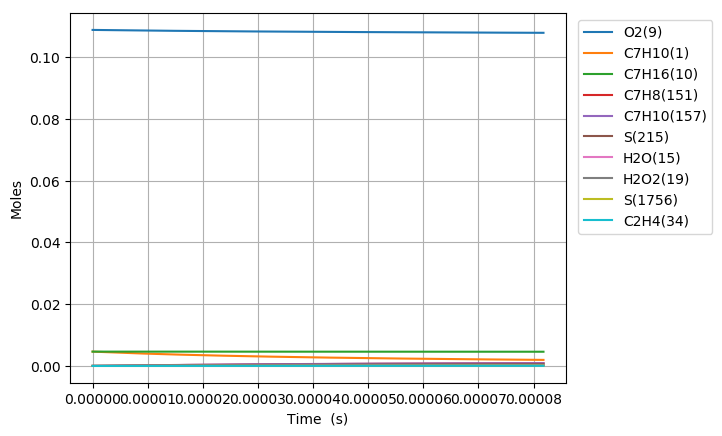

The file beside this chart, header and first rows:
Time (s), Volume (m^3), H(11), O(12), OH(13), H2(14), H2O(15), Ar(16), He(17), HO2(18), H2O2(19), N2, Ne, C7H10(1), CO(2), CO2(3), CH4(4), C2H2(5), C4H4(6), C5H6(7), C5H5(8), O2(9), C7H16(10), C7H10(60)
0.0, 0.003493, 0.0, 0.0, 0.0, 0.0, 0.0, 0.0, 0.0, 0.0, 0.0, 0.8803, 0.0, 0.00463, 0.0, 0.0, 0.0, 0.0, 0.0, 0.0, 0.0, 0.1088, 0.00463, 0.0
1.2326902560934206e-17, 0.003493, 2.9419493196372262e-24, 4.6353584695739365e-36, 4.6351015243510646e-36, 2.1714353564206076e-47, 8.013205626083872e-46, 0.0, 0.0, 1.3420744372365097e-23, 6.1790714285389394e-38, 0.8803, 0.0, 0.00463, 6.4648187663754479e-110, 6.884847537752127e-133, 0.0, 1.4000424259838586e-72, 0.0, 0.0, 0.0, 0.1088, 0.00463, 1.539050601817816e-16
3.451532717061578e-17, 0.003493, 8.237458143320875e-24, 2.7996743728516491e-35, 2.7996013475839399e-35, 3.2814729278729035e-46, 9.5132778071789565e-45, 0.0, 0.0, 3.7579769620006647e-23, 3.7322991076314056e-37, 0.8803, 0.0, 0.00463, 1.5909118854815765e-107, 3.0565812291461837e-130, 0.0, 5.7626465997846173e-71, 0.0, 0.0, 0.0, 0.1088, 0.00463, 4.3093416850670368e-16
7.889217638997892e-17, 0.003493, 1.8828475984034713e-23, 1.3479053177500481e-34, 1.3478875776105499e-34, 3.5300584504509479e-45, 9.3401928303348587e-44, 0.0, 0.0, 8.590456162387738e-23, 1.7970839103291333e-36, 0.8803, 0.0, 0.00463, 5.0116246927685922e-105, 1.9244620130440975e-127, 0.0, 2.2749666643307144e-69, 0.0, 0.0, 0.0, 0.1088, 0.00463, 9.8499238514740854e-16
1.676458748287052e-16, 0.003493, 4.001051243884823e-23, 5.8866263777231939e-34, 5.886579786973433e-34, 3.244731255758284e-44, 8.2612955724372095e-43, 0.0, 0.0, 1.8258111165884333e-22, 7.8495900446843569e-36, 0.8803, 0.0, 0.00463, 1.4311779304039164e-102, 1.0993222992213283e-124, 0.0, 8.1017487899260732e-68, 0.0, 0.0, 0.0, 0.1088, 0.00463, 2.0931088183922621e-15
3.4515327170615773e-16, 0.003493, 8.2374588442016608e-23, 2.4575486477005622e-33, 2.4575321154910967e-33, 2.7759349783892107e-43, 6.9441191039492335e-42, 0.0, 0.0, 3.7604207578561907e-22, 3.2780960530418838e-35, 0.8803, 0.0, 0.00463, 3.8612099546410709e-100, 5.9323861724137902e-122, 0.0, 2.7283465144005172e-66, 0.0, 0.0, 0.0, 0.1088, 0.00463, 4.3093416847357415e-15
7.001680654610628e-16, 0.003493, 1.6710275282250579e-22, 1.0039917285771698e-32, 1.0039835031943543e-32, 2.2951954804573707e-42, 5.6932158236583025e-41, 0.0, 0.0, 7.6339545988875231e-22, 1.3400645987826368e-34, 0.8803, 0.0, 0.00463, 1.0101867886481842e-97, 3.1042942976824939e-119, 0.0, 8.9155848227130061e-65, 0.0, 0.0, 0.0, 0.1088, 0.00463, 8.7418074168377947e-15
1.410197652970873e-15, 0.003493, 3.3655913108000367e-22, 4.0583276445818311e-32, 4.0582846152262329e-32, 1.8664131837763103e-41, 4.6105371905633456e-40, 0.0, 0.0, 1.5398280486703852e-21, 5.4236709778639741e-34, 0.8803, 0.0, 0.00463, 2.5914854106720189e-95, 1.5927825163637541e-116, 0.0, 2.8576326438832287e-63, 0.0, 0.0, 0.0, 0.1088, 0.00463, 1.7606738878702271e-14
2.8302568279904937e-15, 0.003493, 6.7547208558040262e-22, 1.6318636557716139e-31, 1.6318545154339543e-31, 1.5053274665611631e-40, 3.7110357012677045e-39, 0.0, 0.0, 3.0995964865680022e-21, 2.1863958026865903e-33, 0.8803, 0.0, 0.00463, 6.5281640249255552e-93, 8.0249871374590147e-114, 0.0, 8.9950185309318672e-62, 0.0, 0.0, 0.0, 0.1088, 0.00463, 3.5336601793072732e-14
5.6703751780297344e-15, 0.003493, 1.3532987865175009e-21, 6.5447309308567076e-31, 6.5450416114220931e-31, 1.2091572434400099e-39, 2.9781089269296921e-38, 0.0, 0.0, 6.2467462290813456e-21, 8.8130343331322777e-33, 0.8803, 0.0, 0.00463, 1.6039991188978528e-90, 3.9437484251820308e-111, 0.0, 2.7614876842971594e-60, 0.0, 0.0, 0.0, 0.1088, 0.00463, 7.0796327584379611e-14
1.1350611878108217e-14, 0.003493, 2.708955356094543e-21, 2.6214892698139593e-30, 2.6223477226466408e-30, 9.6928345505620503e-39, 2.3868654687453498e-37, 0.0, 0.0, 1.2651495786207255e-20, 3.565545393839433e-32, 0.8803, 0.0, 0.00463, 3.7836966202374208e-88, 1.8607506874482606e-108, 0.0, 8.137605127328316e-59, 0.0, 0.0, 0.0, 0.1088, 0.00463, 1.4171577901725736e-13
2.271108527826518e-14, 0.003493, 5.4202811657224194e-21, 1.0494256655335905e-29, 1.051085122996723e-29, 7.7620376786167464e-38, 1.9133494221698084e-36, 0.0, 0.0, 2.5902784051001792e-20, 1.4557551713458387e-31, 0.8803, 0.0, 0.00463, 8.3532405946573568e-86, 8.2171269212841613e-106, 0.0, 2.2436559906679273e-57, 0.0, 0.0, 0.0, 0.1088, 0.00463, 2.8355468128406886e-13
3.407155867842214e-14, 0.003493, 8.1316196454877484e-21, 2.2306723165481152e-29, 2.2370115271652492e-29, 2.3050031538793939e-37, 5.4775138065462485e-36, 0.0, 0.0, 3.9595850348324706e-20, 3.1361088802546145e-31, 0.8803, 0.0, 0.00463, 5.9763229039881783e-85, 6.6873403847602872e-105, 0.0, 9.6705488496501802e-57, 0.0, 0.0, 0.0, 0.1088, 0.00463, 4.253935829519365e-13
4.5432032078579106e-14, 0.003493, 1.0842970795055435e-20, 3.8059852840123186e-29, 3.8224014153826364e-29, 5.0232358810865971e-37, 1.1567633074656957e-35, 0.0, 0.0, 5.3730683579916216e-20, 5.4164196106472764e-31, 0.8803, 0.0, 0.00463, 2.5303979498530129e-84, 3.1522632129480717e-104, 0.0, 2.7417321520847363e-56, 0.0, 0.0, 0.0, 0.1088, 0.00463, 5.6723248402086039e-13
6.815297887889303e-14, 0.003493, 1.626570282840658e-20, 7.8817597655962591e-29, 7.9404166563377707e-29, 1.4583066043605532e-36, 3.1669796218134912e-35, 0.0, 0.0, 8.3037115640676299e-20, 1.1443495357372471e-30, 0.8803, 0.0, 0.00463, 1.8517275453431388e-83, 2.7323227861426306e-103, 0.0, 1.1066097629278572e-55, 0.0, 0.0, 0.0, 0.1088, 0.00463, 8.5091028475302469e-13
9.087392567920696e-14, 0.003493, 2.1688481450373924e-20, 1.3407457399887532e-28, 1.3555781047824052e-28, 3.1894001198586112e-36, 6.6424060254456324e-35, 0.0, 0.0, 1.1396799036841556e-19, 1.9833167585694123e-30, 0.8803, 0.0, 0.00463, 7.4457826446011603e-83, 1.2152272462854166e-102, 0.0, 3.034593230142769e-55, 0.0, 0.0, 0.0, 0.1088, 0.00463, 1.1345880832826605e-12
1.363158192798348e-13, 0.003493, 3.2534191661419882e-20, 2.9223883001486143e-28, 2.9922519775706157e-28, 1.061027027107488e-35, 2.1184198233513029e-34, 0.0, 0.0, 1.8116338633616354e-19, 4.5149287333432517e-30, 0.8803, 0.0, 0.00463, 1.6193539743925211e-81, 4.3992724084241723e-101, 0.0, 1.7080412954870356e-54, 0.0, 0.0, 0.0, 0.1088, 0.00463, 1.7019436731096058e-12
1.8175771288046266e-13, 0.003493, 4.3380103500547381e-20, 5.1325624357293499e-28, 5.3364688082286857e-28, 2.4684216502063456e-35, 4.8704630964933394e-34, 0.0, 0.0, 2.5538915256861958e-19, 8.2507573267279162e-30, 0.8803, 0.0, 0.00463, 9.6132212254831292e-81, 3.0985621808262659e-100, 0.0, 5.4657201341893372e-54, 0.0, 0.0, 0.0, 0.1088, 0.00463, 2.2692992534028821e-12
2.271996064810905e-13, 0.003493, 5.4226217644891216e-20, 7.9740239006255749e-28, 8.4429615655033022e-28, 4.7500788976325938e-35, 9.3749899298987552e-34, 0.0, 0.0, 3.366689199859919e-19, 1.3309108836477185e-29, 0.8803, 0.0, 0.00463, 3.7685120511365022e-80, 1.3848001994590856e-99, 0.0, 1.3392654853138615e-53, 0.0, 0.0, 0.0, 0.1088, 0.00463, 2.8366548241295596e-12
3.180833936823462e-13, 0.003493, 7.5919053672135319e-20, 1.5556948049927776e-27, 1.7356016847143725e-27, 1.3084545625348012e-34, 2.6542022510242537e-33, 0.0, 0.0, 5.2041921865340118e-19, 2.8033422365208553e-29, 0.8803, 0.0, 0.00463, 5.0751613532183627e-79, 2.8397910546751444e-98, 0.0, 5.7023841074918332e-53, 0.0, 0.0, 0.0, 0.1088, 0.00463, 3.9713659368392361e-12
3.9987880216347637e-13, 0.003493, 9.5443298830002797e-20, 2.455004124907602e-27, 2.8866438461777512e-27, 2.5762986576887599e-34, 5.3920387884083216e-33, 0.0, 0.0, 7.0994888238453627e-19, 4.7025452503678739e-29, 0.8803, 0.0, 0.00463, 2.1342745621946734e-78, 1.3652568878036711e-97, 0.0, 1.4395469870386369e-52, 0.0, 0.0, 0.0, 0.1088, 0.00463, 4.992605905510622e-12
4.816742106446065e-13, 0.003493, 1.1496820023369811e-19, 3.5601646984845995e-27, 4.4426295458597339e-27, 4.4718808110505167e-34, 9.7288503051338553e-33, 0.0, 0.0, 9.2236066634157034e-19, 7.2218144872454673e-29, 0.8803, 0.0, 0.00463, 7.1714274527803205e-78, 5.2648295432414027e-97, 0.0, 3.0575601374196172e-52, 0.0, 0.0, 0.0, 0.1088, 0.00463, 6.0138458431348839e-12
5.634696191257367e-13, 0.003493, 1.3449375780193215e-19, 4.8715259215355438e-27, 6.4819842424389211e-27, 7.1159780966419152e-34, 1.6159769030673044e-32, 0.0, 0.0, 1.1576516685671973e-18, 1.0428318247181739e-28, 0.8803, 0.0, 0.00463, 1.9674554345639454e-77, 1.6147961445156641e-96, 0.0, 5.7461872017035461e-52, 0.0, 0.0, 0.0, 0.1088, 0.00463, 7.0350857497109578e-12
6.452650276068669e-13, 0.003493, 1.5401997143908697e-19, 6.3894474923415195e-27, 9.099263867982487e-27, 1.0634411080294599e-33, 2.5296872743476148e-32, 0.0, 0.0, 1.4158184341224419e-18, 1.4392090930385107e-28, 0.8803, 0.0, 0.00463, 4.7099608171868539e-77, 4.2588574267821769e-96, 0.0, 9.9021489564000295e-52, 0.0, 0.0, 0.0, 0.1088, 0.00463, 8.0563256252383736e-12
8.088558445691272e-13, 0.003493, 1.9307436655923781e-19, 1.0046251521625613e-26, 1.6473743405967563e-26, 2.0745560976309066e-33, 5.4496632283998818e-32, 0.0, 0.0, 2.0007659738100258e-18, 2.4843021230673263e-28, 0.8803, 0.0, 0.00463, 2.0277267937238347e-76, 2.1756302010403777e-95, 0.0, 2.4368958303908518e-51, 0.0, 0.0, 0.0, 0.1088, 0.00463, 1.0098805283147043e-11
9.724466615313875e-13, 0.003493, 2.3213138480677441e-19, 1.4533427500735247e-26, 2.7538394148461323e-26, 3.5810401642299867e-33, 1.0434638249451375e-31, 0.0, 0.0, 2.6771740136580252e-18, 3.9135278778992918e-28, 0.8803, 0.0, 0.00463, 6.514837562390863e-76, 7.9043367691685986e-95, 0.0, 5.0709318638433096e-51, 0.0, 0.0, 0.0, 0.1088, 0.00463, 1.2141284816860324e-11
1e-12, 0.003493, 2.3870995369364926e-19, 1.5371116154042857e-26, 2.9851996392976633e-26, 3.8910629609000567e-33, 1.1546771172849786e-31, 0.0, 0.0, 2.8000977097468221e-18, 4.1962641162379468e-28, 0.8803, 0.0, 0.00463, 7.8223614500195278e-76, 9.701362409007851e-95, 0.0, 5.6705371069841035e-51, 0.0, 0.0, 0.0, 0.1088, 0.00463, 1.2485296350963841e-11
1.1360374784936478e-12, 0.003493, 2.7119102538072344e-19, 1.9853979494147142e-26, 4.3514962106028492e-26, 5.6889719432984177e-33, 1.8459389694431727e-31, 0.0, 0.0, 3.4450119412241719e-18, 5.7861644832455723e-28, 0.8803, 0.0, 0.00463, 1.7636081358403582e-75, 2.3807253979564453e-94, 0.0, 9.4424264239745027e-51, 0.0, 0.0, 0.0, 0.1088, 0.00463, 1.4183764226378083e-11
1.2996282954559082e-12, 0.003493, 3.1025328753417342e-19, 2.6010852860419926e-26, 6.5839958957774539e-26, 8.5025251993203916e-33, 3.0819125774151937e-31, 0.0, 0.0, 4.3042501520080908e-18, 8.1605549414105844e-28, 0.8803, 0.0, 0.00463, 4.2584664523628581e-75, 6.3523332520368566e-94, 0.0, 1.6219392035212453e-50, 0.0, 0.0, 0.0, 0.1088, 0.00463, 1.6226243511700562e-11
1.4632191124181685e-12, 0.003493, 3.4931817058449863e-19, 3.3006906602733995e-26, 9.6128796611293215e-26, 1.2122912955512072e-32, 4.9167102485265587e-31, 0.0, 0.0, 5.2548605281647291e-18, 1.1093513286721435e-27, 0.8803, 0.0, 0.00463, 9.4217235533831223e-75, 1.5455974811051083e-93, 0.0, 2.6176932553444333e-50, 0.0, 0.0, 0.0, 0.1088, 0.00463, 1.8268722672828084e-11
1.6268099293804288e-12, 0.003493, 3.8838567389881276e-19, 4.0844961420740286e-26, 1.3616274045241457e-25, 1.6650032057523677e-32, 7.5577309492036773e-31, 0.0, 0.0, 6.2968160180945935e-18, 1.4641236545177668e-27, 0.8803, 0.0, 0.00463, 1.9491884300795475e-74, 3.5147280388489203e-93, 0.0, 4.0197037644951961e-50, 0.0, 0.0, 0.0, 0.1088, 0.00463, 2.0311201709760807e-11
1.7904007463426891e-12, 0.003493, 4.2745579686960607e-19, 4.9527851900350174e-26, 1.8786077142035938e-25, 2.2184298160727684e-32, 1.125107798093034e-30, 0.0, 0.0, 7.4300899339588689e-18, 1.8860303568603651e-27, 0.8803, 0.0, 0.00463, 3.7847902421969621e-74, 7.4528057729255042e-93, 0.0, 5.9253278295797458e-50, 0.0, 0.0, 0.0, 0.1088, 0.00463, 2.235368062249879e-11
1.9539915633049493e-12, 0.003493, 4.6652853890619858e-19, 5.9058444373975304e-26, 2.5327973608117072e-25, 2.8827300660604867e-32, 1.6284637051250537e-30, 0.0, 0.0, 8.6546556674283085e-18, 2.3808037856350652e-27, 0.8803, 0.0, 0.00463, 6.9453328470268877e-74, 1.483912286675019e-92, 0.0, 8.4413392917225393e-50, 0.0, 0.0, 0.0, 0.1088, 0.00463, 2.4396159411042054e-11
2.28117319722947e-12, 0.003493, 5.4468187798317262e-19, 8.0674142903224829e-26, 4.3428931468700077e-25, 4.584426656031978e-32, 3.1794521739949476e-30, 0.0, 0.0, 1.1377559023541459e-17, 3.6118479442562727e-27, 0.8803, 0.0, 0.00463, 2.0587011086755624e-73, 5.1625329675843486e-92, 0.0, 1.5788342046546032e-49, 0.0, 0.0, 0.0, 0.1088, 0.00463, 2.8481116615544733e-11
2.5756366677615386e-12, 0.003493, 6.1502883505514537e-19, 1.0305606690836456e-25, 6.677856260948075e-25, 6.5968588046729016e-32, 5.4309873879061573e-30, 0.0, 0.0, 1.4140133232578436e-17, 5.0266120677993431e-27, 0.8803, 0.0, 0.00463, 4.8127801366086057e-73, 1.3641456300164166e-91, 0.0, 2.5782236190589118e-49, 0.0, 0.0, 0.0, 0.1088, 0.00463, 3.2157577674851806e-11
2.8701001382936072e-12, 0.003493, 6.8538427005735658e-19, 1.2822891278142745e-25, 9.8423212585338694e-25, 9.1261153997010527e-32, 8.8126109490854375e-30, 0.0, 0.0, 1.7198101035447112e-17, 6.7668834815992928e-27, 0.8803, 0.0, 0.00463, 1.0241473687594694e-72, 3.2354588860573693e-91, 0.0, 3.9906841185501443e-49, 0.0, 0.0, 0.0, 0.1088, 0.00463, 3.5834038331768791e-11
3.164563608825676e-12, 0.003493, 7.5574818052756923e-19, 1.5620924750491423e-25, 1.4003782114053453e-24, 1.2231180546951987e-31, 1.3700790121551798e-29, 0.0, 0.0, 2.0551323424974955e-17, 8.8663274563713277e-27, 0.8803, 0.0, 0.00463, 2.0205050501629538e-72, 7.0325689645523838e-91, 0.0, 5.9169173643257854e-49, 0.0, 0.0, 0.0, 0.1088, 0.00463, 3.9510498586295851e-11
3.4590270793577446e-12, 0.003493, 8.2612056422375107e-19, 1.870136082362912e-25, 1.9340652443282127e-24, 1.5971012118550563e-31, 2.0543769646835565e-29, 0.0, 0.0, 2.419966502737958e-17, 1.1358700966252007e-26, 0.8803, 0.0, 0.00463, 3.7478888237062926e-72, 1.4243344787668577e-90, 0.0, 8.4685804882410473e-49, 0.0, 0.0, 0.0, 0.1088, 0.00463, 4.3186958438433122e-11
3.753490549889813e-12, 0.003493, 8.9650141909848816e-19, 2.2065851628612009e-25, 2.604131083182947e-24, 2.0404592234966e-31, 2.9865569489702368e-29, 0.0, 0.0, 2.8142993621482735e-17, 1.4277879312719626e-26, 0.8803, 0.0, 0.00463, 6.6046067289673087e-72, 2.7207613603709094e-90, 0.0, 1.1768230327390733e-48, 0.0, 0.0, 0.0, 0.1088, 0.00463, 4.6863417888180713e-11
4.0479540204218815e-12, 0.003493, 9.6689074328184937e-19, 2.5716047518976383e-25, 3.4303300993112043e-24, 2.5590922148309085e-31, 4.226993522369036e-29, 0.0, 0.0, 3.2381179881092831e-17, 1.7657852604983633e-26, 0.8803, 0.0, 0.00463, 1.1145020353711522e-71, 4.9470190999208096e-90, 0.0, 1.5949324538000645e-48, 0.0, 0.0, 0.0, 0.1088, 0.00463, 5.0539876935538701e-11
4.34241749095395e-12, 0.003493, 1.0372885350685613e-18, 2.9653596791097124e-25, 4.4332713816233945e-24, 3.1589013612576636e-31, 5.8443482668049317e-29, 0.0, 0.0, 3.691409719113464e-17, 2.1532720478435927e-26, 0.8803, 0.0, 0.00463, 1.8114350069204949e-71, 8.6158840626333714e-90, 0.0, 2.1156225565887699e-48, 0.0, 0.0, 0.0, 0.1088, 0.00463, 5.4216335580507178e-11
4.931344432018087e-12, 0.003493, 1.1781095153512233e-18, 3.8397336680199966e-25, 7.0556073766790909e-24, 4.6256529732994881e-31, 1.0528362025259036e-28, 0.0, 0.0, 4.6863630543779601e-17, 3.090405405830258e-26, 0.8803, 0.0, 0.00463, 4.3634699466092099e-71, 2.3560624428978991e-89, 0.0, 3.5279403536807411e-48, 0.0, 0.0, 0.0, 0.1088, 0.00463, 6.1569251663275822e-11
5.5202713730822244e-12, 0.003493, 1.3189643490113919e-18, 4.8310208864005345e-25, 1.0650391646696073e-23, 6.4879224247951864e-31, 1.7767500909696233e-28, 0.0, 0.0, 5.7990626248906607e-17, 4.2666723179978249e-26, 0.8803, 0.0, 0.00463, 9.510629176694174e-71, 5.7524280639446205e-89, 0.0, 5.5510574260527562e-48, 0.0, 0.0, 0.0, 0.1088, 0.00463, 6.8922166136487117e-11
6.109198314146362e-12, 0.003493, 1.4598530269112249e-18, 5.9405313527678729e-25, 1.5406796274892898e-23, 8.7929255253373637e-31, 2.844259398473272e-28, 0.0, 0.0, 7.0294147393409457e-17, 5.7097239259995892e-26, 0.8803, 0.0, 0.00463, 1.911881282183184e-70, 1.2795792815049211e-88, 0.0, 8.3396483960968627e-48, 0.0, 0.0, 0.0, 0.1088, 0.00463, 7.6275079000141451e-11
6.698125255210499e-12, 0.003493, 1.6007755413978048e-18, 7.1695716795588237e-25, 2.1522631316546712e-23, 1.158789869022229e-30, 4.3593535470703182e-28, 0.0, 0.0, 8.3773282485572256e-17, 7.4473844137742393e-26, 0.8803, 0.0, 0.00463, 3.5977660524202532e-70, 2.6390402246656391e-88, 0.0, 1.2065738434305939e-47, 0.0, 0.0, 0.0, 0.1088, 0.00463, 8.3627990254239173e-11
7.287052196274636e-12, 0.003493, 1.7417318860065477e-18, 8.5194449419719448e-25, 2.9203083603372509e-23, 1.4920095909837566e-30, 6.4426909342367564e-28, 0.0, 0.0, 9.8427140883153229e-17, 9.5076483284451194e-26, 0.8803, 0.0, 0.00463, 6.4126508073671843e-70, 5.1186782330448373e-88, 0.0, 1.6918677920893066e-47, 0.0, 0.0, 0.0, 0.1088, 0.00463, 9.0980899898780592e-11
7.875979137338773e-12, 0.003493, 1.8827220552295348e-18, 9.9914502196281909e-25, 3.8659703166470485e-23, 1.883677420161497e-30, 9.2322701638369234e-28, 0.0, 0.0, 1.1425484943787044e-16, 1.1918671596643346e-25, 0.8803, 0.0, 0.00463, 1.0921980221525281e-69, 9.4322420046055611e-88, 0.0, 2.3105129204082712e-47, 0.0, 0.0, 0.0, 0.1088, 0.00463, 9.8333807933766084e-11
8.839627726769672e-12, 0.003493, 2.1134942036045603e-18, 1.2666865495233342e-24, 5.853486288744552e-23, 2.6629765964829249e-30, 1.5734949127233498e-27, 0.0, 0.0, 1.4268296389907592e-16, 1.6694420245636956e-25, 0.8803, 0.0, 0.00463, 2.4100079126990695e-69, 2.3497850361185169e-87, 0.0, 3.6696633309039683e-47, 0.0, 0.0, 0.0, 0.1088, 0.00463, 1.1036521101210243e-10
9.80327631620057e-12, 0.003493, 2.3443568851726646e-18, 1.567839892039385e-24, 8.4733015173893481e-23, 3.6321404860266781e-30, 2.534029886073662e-27, 0.0, 0.0, 1.74247974767226e-16, 2.2610235326199127e-25, 0.8803, 0.0, 0.00463, 4.888915777264593e-69, 5.3136412616841434e-87, 0.0, 5.5545012352501044e-47, 0.0, 0.0, 0.0, 0.1088, 0.00463, 1.2239660978100347e-10
1e-11, 0.003493, 2.391497387826567e-18, 1.6335008263650637e-24, 9.0949689415465204e-23, 3.8551982814976342e-30, 2.776342124285316e-27, 0.0, 0.0, 1.8107702999981414e-16, 2.3969422283788198e-25, 0.8803, 0.0, 0.00463, 5.5990315629344168e-69, 6.2142005120609414e-87, 0.0, 6.0145420957161836e-47, 0.0, 0.0, 0.0, 0.1088, 0.00463, 1.248527546896557e-10
1.0766924905631469e-11, 0.003493, 2.5753100867874109e-18, 1.9031679115002369e-24, 1.1827201136673212e-22, 4.8119012333952352e-30, 3.8971046677449747e-27, 0.0, 0.0, 2.0894626831112631e-16, 2.9792372538473581e-25, 0.8803, 0.0, 0.00463, 9.2570589153288427e-69, 1.1090137680806279e-86, 0.0, 8.0854041792128473e-47, 0.0, 0.0, 0.0, 0.1088, 0.00463, 1.3442800424047061e-10
1.1730573495062368e-11, 0.003493, 2.8063537978229974e-18, 2.2732309095198378e-24, 1.6020085635784869e-22, 6.2230039799675149e-30, 5.7689541423920345e-27, 0.0, 0.0, 2.4677428639664987e-16, 3.8368287140177509e-25, 0.8803, 0.0, 0.00463, 1.6556321315886772e-68, 2.1660736476163756e-86, 0.0, 1.1395042068474206e-46, 0.0, 0.0, 0.0, 0.1088, 0.00463, 1.4645939439050533e-10
1.2694222084493266e-11, 0.003493, 3.0374880094274682e-18, 2.6785866149504653e-24, 2.1159804495499632e-22, 7.8862061839952086e-30, 8.2702097863776049e-27, 0.0, 0.0, 2.8772851485529748e-16, 4.8466625479840464e-25, 0.8803, 0.0, 0.00463, 2.8232394707734781e-68, 4.00375227467395e-86, 0.0, 1.5628343724016577e-46, 0.0, 0.0, 0.0, 0.1088, 0.00463, 1.5849078023110899e-10
1.3657870673924165e-11, 0.003493, 3.2687127140625383e-18, 3.1197901935721879e-24, 2.7357119135632593e-22, 9.8222775916236746e-30, 1.1536288039332215e-26, 0.0, 0.0, 3.3180547620980417e-16, 6.0217220728509642e-25, 0.8803, 0.0, 0.00463, 4.6234366920413919e-68, 7.0638349495403638e-86, 0.0, 2.0942465250929868e-46, 0.0, 0.0, 0.0, 0.1088, 0.00463, 1.7052216176228312e-10
1.5585167852785962e-11, 0.003493, 3.7314335764758576e-18, 4.1119489435925408e-24, 4.338248395551013e-22, 1.4596169490917745e-29, 2.0981655818753419e-26, 0.0, 0.0, 4.2931383332578627e-16, 8.9200421406698279e-25, 0.8803, 0.0, 0.00463, 1.1248779349168721e-67, 1.9736417904809163e-85, 0.0, 3.5502672369438542e-46, 0.0, 0.0, 0.0, 0.1088, 0.00463, 1.9458491189634859e-10
1.751246503164776e-11, 0.003493, 4.1945163406109499e-18, 5.2540978068182895e-24, 6.5042526907987473e-22, 2.0711086697125177e-29, 3.5499304536120454e-26, 0.0, 0.0, 5.3927210482666428e-16, 1.263801574332855e-24, 0.8803, 0.0, 0.00463, 2.4573824685909035e-67, 4.8674802102553961e-85, 0.0, 5.657624328532476e-46, 0.0, 0.0, 0.0, 0.1088, 0.00463, 2.1864764479271334e-10
1.9439762210509557e-11, 0.003493, 4.6579609686446533e-18, 6.5505873035120411e-24, 9.3334681914150083e-22, 2.8333634426972267e-29, 5.6745548572629391e-26, 0.0, 0.0, 6.6165339381340331e-16, 1.7283745289232481e-24, 0.8803, 0.0, 0.00463, 4.9287004495302849e-67, 1.0868797065408774e-84, 0.0, 8.5857427495636329e-46, 0.0, 0.0, 0.0, 0.1088, 0.00463, 2.4271036045138898e-10
2.1367059389371354e-11, 0.003493, 5.1217674256455329e-18, 8.0057282226409565e-24, 1.2931168502108516e-21, 3.7630616148604893e-29, 8.6653644448096269e-26, 0.0, 0.0, 7.9643109834726137e-16, 2.2967194608542074e-24, 0.8803, 0.0, 0.00463, 9.2282438975166437e-67, 2.2412813840456436e-84, 0.0, 1.2523311409624953e-45, 0.0, 0.0, 0.0, 0.1088, 0.00463, 2.6677305887238706e-10
2.3294356568233152e-11, 0.003493, 5.5859356780893792e-18, 9.6237919937210831e-24, 1.7408668307878187e-21, 4.8769032182908537e-29, 1.2744969441947284e-25, 0.0, 0.0, 9.4357888584394316e-16, 2.9800174660578273e-24, 0.8803, 0.0, 0.00463, 1.6330595956462013e-66, 4.3311861171723355e-84, 0.0, 1.767818348346709e-45, 0.0, 0.0, 0.0, 0.1088, 0.00463, 2.9083574005571914e-10
2.522165374709495e-11, 0.003493, 6.0504656934335606e-18, 1.1409011046590549e-23, 2.2883861054321305e-21, 6.1916078622865686e-29, 1.8166961614843862e-25, 0.0, 0.0, 1.103070684140573e-15, 3.7896329791888503e-24, 0.8803, 0.0, 0.00463, 2.7568087973185985e-66, 7.9289624433439455e-84, 0.0, 2.4277280716967614e-45, 0.0, 0.0, 0.0, 0.1088, 0.00463, 3.1489840400139711e-10
... 718 more rows
